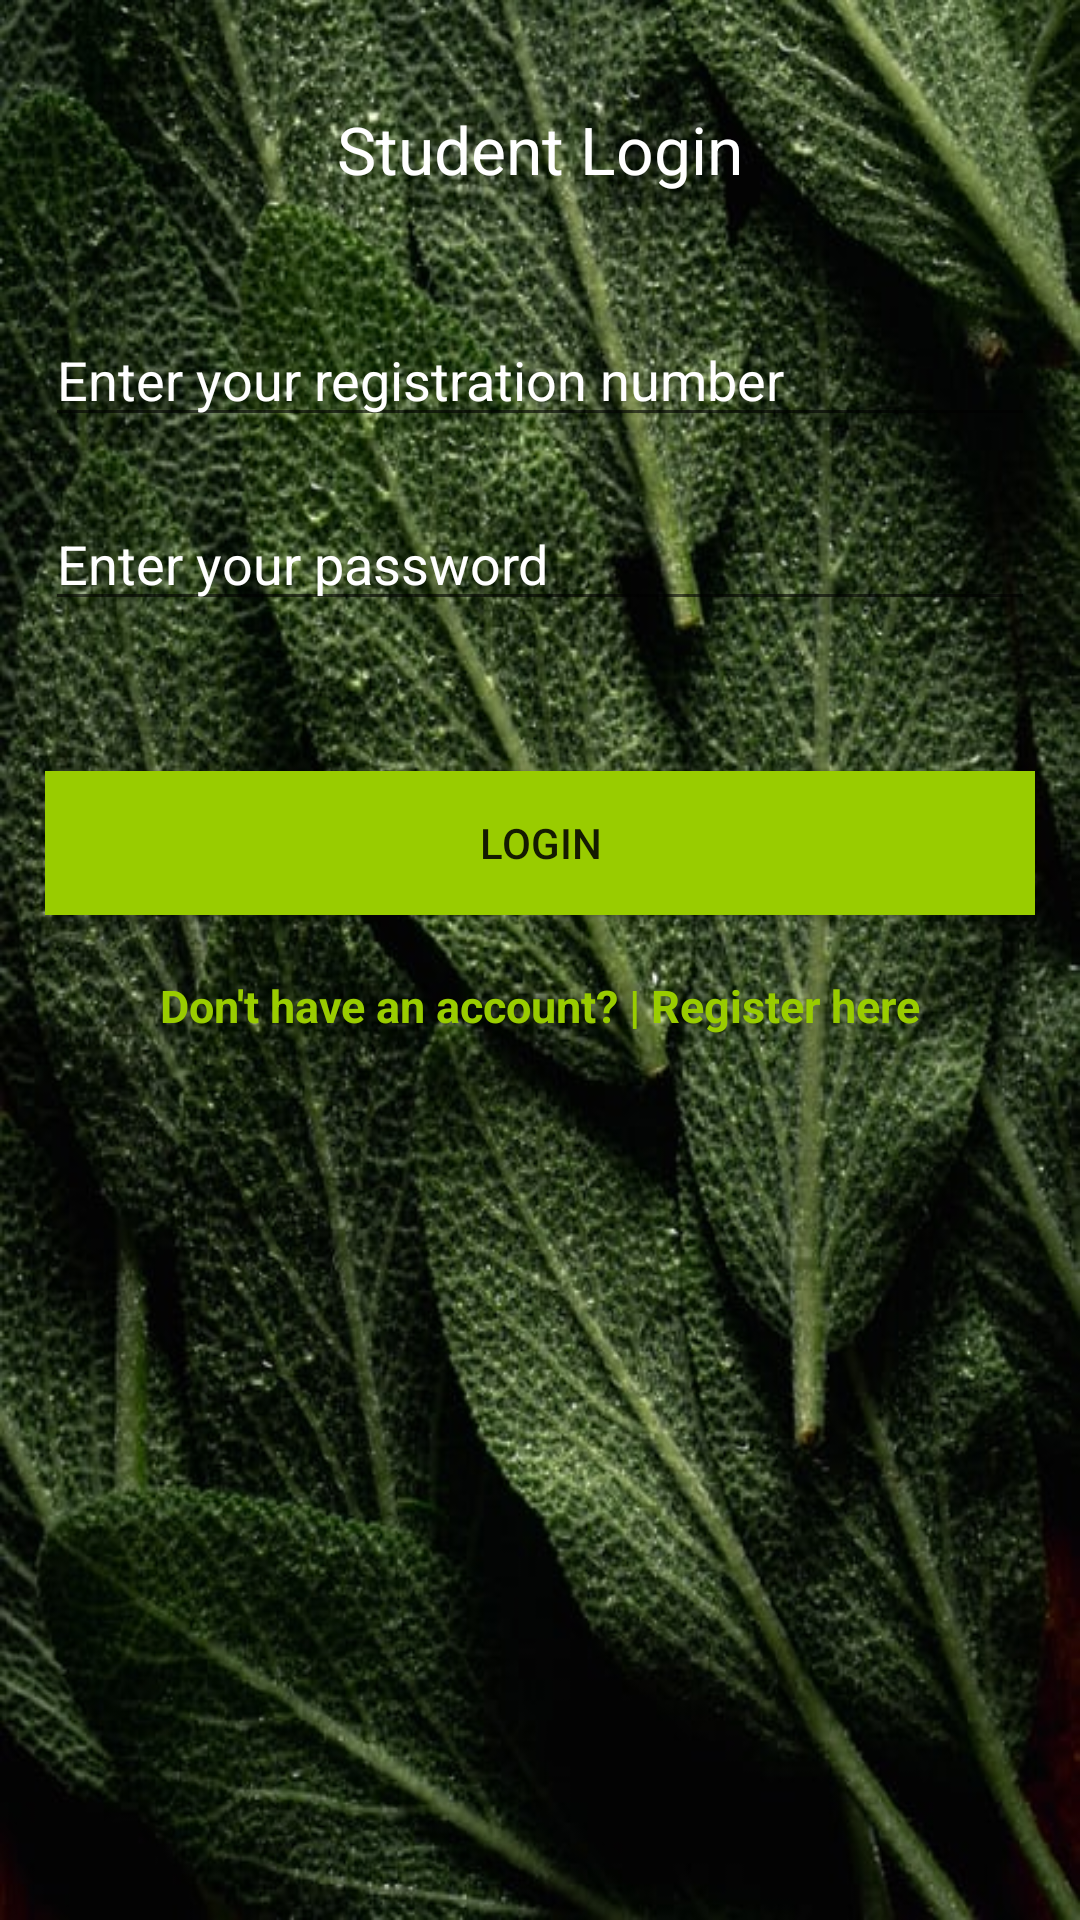

Android layout source for this screen:
<!-- AndroidManifest.xml: application theme Theme.LoginPlatform -->
<!-- res/layout/student_login_layout.xml -->
<?xml version="1.0" encoding="utf-8"?>
<LinearLayout xmlns:android="http://schemas.android.com/apk/res/android"
    xmlns:app="http://schemas.android.com/apk/res-auto"
    xmlns:tools="http://schemas.android.com/tools"
    android:layout_width="match_parent"
    android:layout_height="match_parent"
    android:orientation="vertical"
    android:padding="15dp"
    android:background="@drawable/main"
    tools:context=".StudentLoginActivity"
  >

    <TextView
        android:id="@+id/tvUserLogin"
        android:layout_width="match_parent"
        android:layout_height="wrap_content"
        android:gravity="center"
        android:layout_marginTop="20dp"
        android:layout_marginBottom="20dp"
        android:text="@string/student_login_text"
        android:textColor="@android:color/white"
        android:textAppearance="?android:textAppearanceLarge"
        />

    <EditText
        android:id="@+id/etReg"
        android:layout_width="match_parent"
        android:layout_height="wrap_content"
        android:layout_marginTop="20dp"
        android:textColorHint="@android:color/white"
        android:textColor="@android:color/white"
        android:hint="@string/student_reg_number"
        />
    <EditText
        android:id="@+id/etPassWord"
        android:layout_width="match_parent"
        android:layout_height="wrap_content"
        android:inputType="textPassword"
        android:layout_marginTop="20dp"
        android:textColorHint="@android:color/white"
        android:textColor="@android:color/white"
        android:layout_marginBottom="20dp"
        android:hint="@string/student_password"
        />
    <Button
        android:id="@+id/bStudentLogin"
        android:layout_width="match_parent"
        android:layout_height="wrap_content"
        android:background="@android:color/holo_green_light"
        android:layout_gravity="bottom"
        android:layout_marginTop="30dp"
        android:text="@string/student_login_btn"

        />
    <TextView
        android:id="@+id/regStudent"
        android:layout_width="match_parent"
        android:layout_height="wrap_content"
        android:gravity="center"
        android:textSize="15sp"
        android:textStyle="bold"
        android:layout_marginTop="20dp"
        android:textColor="@android:color/holo_green_light"
        android:text="@string/unregistered_student"
       />


</LinearLayout>
<!-- resources referenced by this layout -->
<resources>
  <!-- drawable main: jpeg bitmap (drawable, 103181 bytes) -->
  <string name="student_login_btn">Login</string>
  <string name="student_login_text">Student Login</string>
  <string name="student_password">Enter your password</string>
  <string name="student_reg_number">Enter  your registration number</string>
  <string name="unregistered_student">Don\'t have an account? |  Register here</string>
  <style name="Theme.LoginPlatform" parent="Theme.MaterialComponents.DayNight.DarkActionBar">
          
          <item name="colorPrimary">@color/purple_500</item>
          <item name="colorPrimaryVariant">@color/purple_700</item>
          <item name="colorOnPrimary">@color/white</item>
          
          <item name="colorSecondary">@color/teal_200</item>
          <item name="colorSecondaryVariant">@color/teal_700</item>
          <item name="colorOnSecondary">@color/black</item>
          
          <item name="android:statusBarColor" tools:targetApi="l">?attr/colorPrimaryVariant</item>
          
      </style>
  <!-- not gathered from this repository: default colours our renderer supplied (Android Studio template values) -->
  <color name="purple_500">#FF6200EE</color>
  <color name="purple_700">#FF3700B3</color>
  <color name="teal_200">#FF03DAC5</color>
  <color name="teal_700">#FF018786</color>
  <color name="black">#FF000000</color>
  <color name="white">#FFFFFFFF</color>
</resources>
